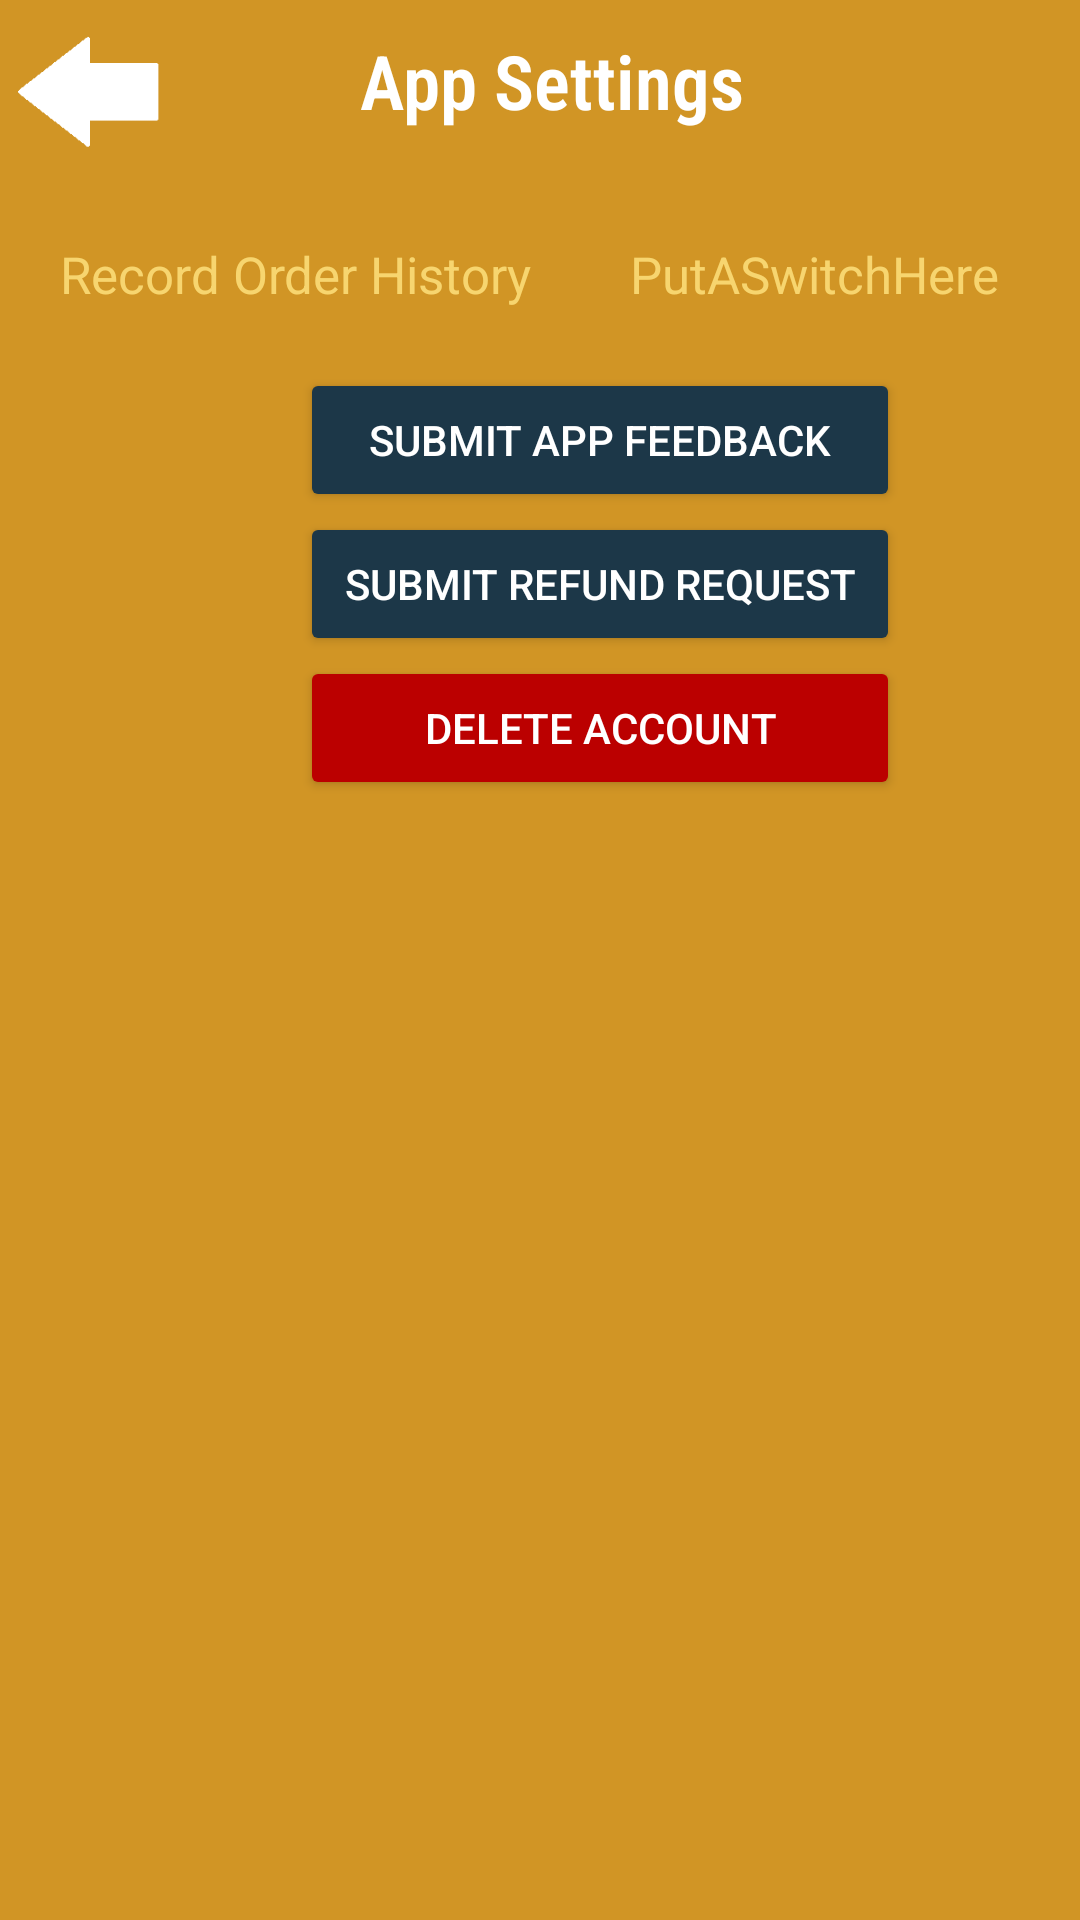

Here is an Android app screen rendered from its layout file. Give the layout XML and the strings, colors and styles it references.
<!-- AndroidManifest.xml: application theme Theme.InternshipProj1 -->
<!-- res/layout/activity_settings.xml -->
<?xml version="1.0" encoding="utf-8"?>
<androidx.appcompat.widget.LinearLayoutCompat xmlns:android="http://schemas.android.com/apk/res/android"
    xmlns:app="http://schemas.android.com/apk/res-auto"
    xmlns:tools="http://schemas.android.com/tools"
    android:layout_width="match_parent"
    android:layout_height="match_parent"
    android:background="#D19525"
    android:orientation="vertical"
    tools:context=".Settings">

    <LinearLayout
        android:layout_width="match_parent"
        android:layout_height="wrap_content"
        android:orientation="horizontal">

        <ImageView
            android:layout_width="60dp"
            android:layout_height="60dp"
            android:scaleType="fitXY"
            android:id="@+id/backtoprof"
            android:src="@drawable/backarrow"></ImageView>

    <TextView
        android:fontFamily="sans-serif-condensed-light"
        android:layout_width="match_parent"
        android:layout_height="wrap_content"
        android:layout_marginTop="10dp"
        android:textSize="25dp"
        android:layout_marginLeft="60dp"
        android:textStyle="bold"
        android:textColor="#FFFFFF"
        android:text="App Settings"></TextView>

    </LinearLayout>

    <ScrollView
        android:layout_width="match_parent"
        android:layout_height="match_parent">

        <LinearLayout
            android:layout_width="match_parent"
            android:layout_height="wrap_content"
            android:orientation="vertical">
            <GridLayout
                android:layout_width="match_parent"
                android:layout_height="match_parent"
                android:layout_margin="10dp"
                android:columnCount="2">
                <LinearLayout
                    android:layout_width="170dp"
                    android:fontFamily="sans-serif-condensed-light"
                    android:orientation="vertical"
                    android:layout_margin="10dp"
                    android:layout_height="match_parent">

                    <TextView
                        android:layout_width="match_parent"
                        android:layout_height="wrap_content"
                        android:textSize="17dp"
                        android:textColor="#f7d56f"
                        android:text="Record Order History"></TextView>

                </LinearLayout>

                <LinearLayout
                    android:layout_width="170dp"
                    android:fontFamily="sans-serif-condensed-light"
                    android:orientation="vertical"
                    android:layout_margin="10dp"
                    android:layout_height="match_parent">

                    <TextView
                        android:layout_width="match_parent"
                        android:layout_height="wrap_content"
                        android:textSize="17dp"
                        android:textColor="#f7d56f"
                        android:text="PutASwitchHere"></TextView>
                </LinearLayout>
            </GridLayout>

            <Button
                android:layout_width="200dp"
                android:layout_height="wrap_content"
                android:text="Submit App Feedback"
                android:layout_marginStart="100dp"
                android:backgroundTint="#1C3748"
                android:id="@+id/GoToFeedback"
                android:textColor="#FFFFFF"></Button>
            <Button
                android:layout_width="200dp"
                android:layout_height="wrap_content"
                android:text="Submit Refund Request"
                android:layout_marginStart="100dp"
                android:backgroundTint="#1C3748"
                android:id="@+id/GoToRefund"
                android:textColor="#FFFFFF"></Button>
            <Button
                android:layout_width="200dp"
                android:layout_height="wrap_content"
                android:text="Delete Account"
                android:layout_marginStart="100dp"
                android:backgroundTint="#BB0000"
                android:id="@+id/GoToDelete"
                android:textColor="#FFFFFF"></Button>

        </LinearLayout>

    </ScrollView>

</androidx.appcompat.widget.LinearLayoutCompat>
<!-- resources referenced by this layout -->
<resources>
  <!-- drawable backarrow: png bitmap (drawable, 1117 bytes) -->
  <style name="Theme.InternshipProj1" parent="Base.Theme.InternshipProj1" />
  <style name="Base.Theme.InternshipProj1" parent="Theme.Material3.DayNight.NoActionBar">
          
          
      </style>
</resources>
